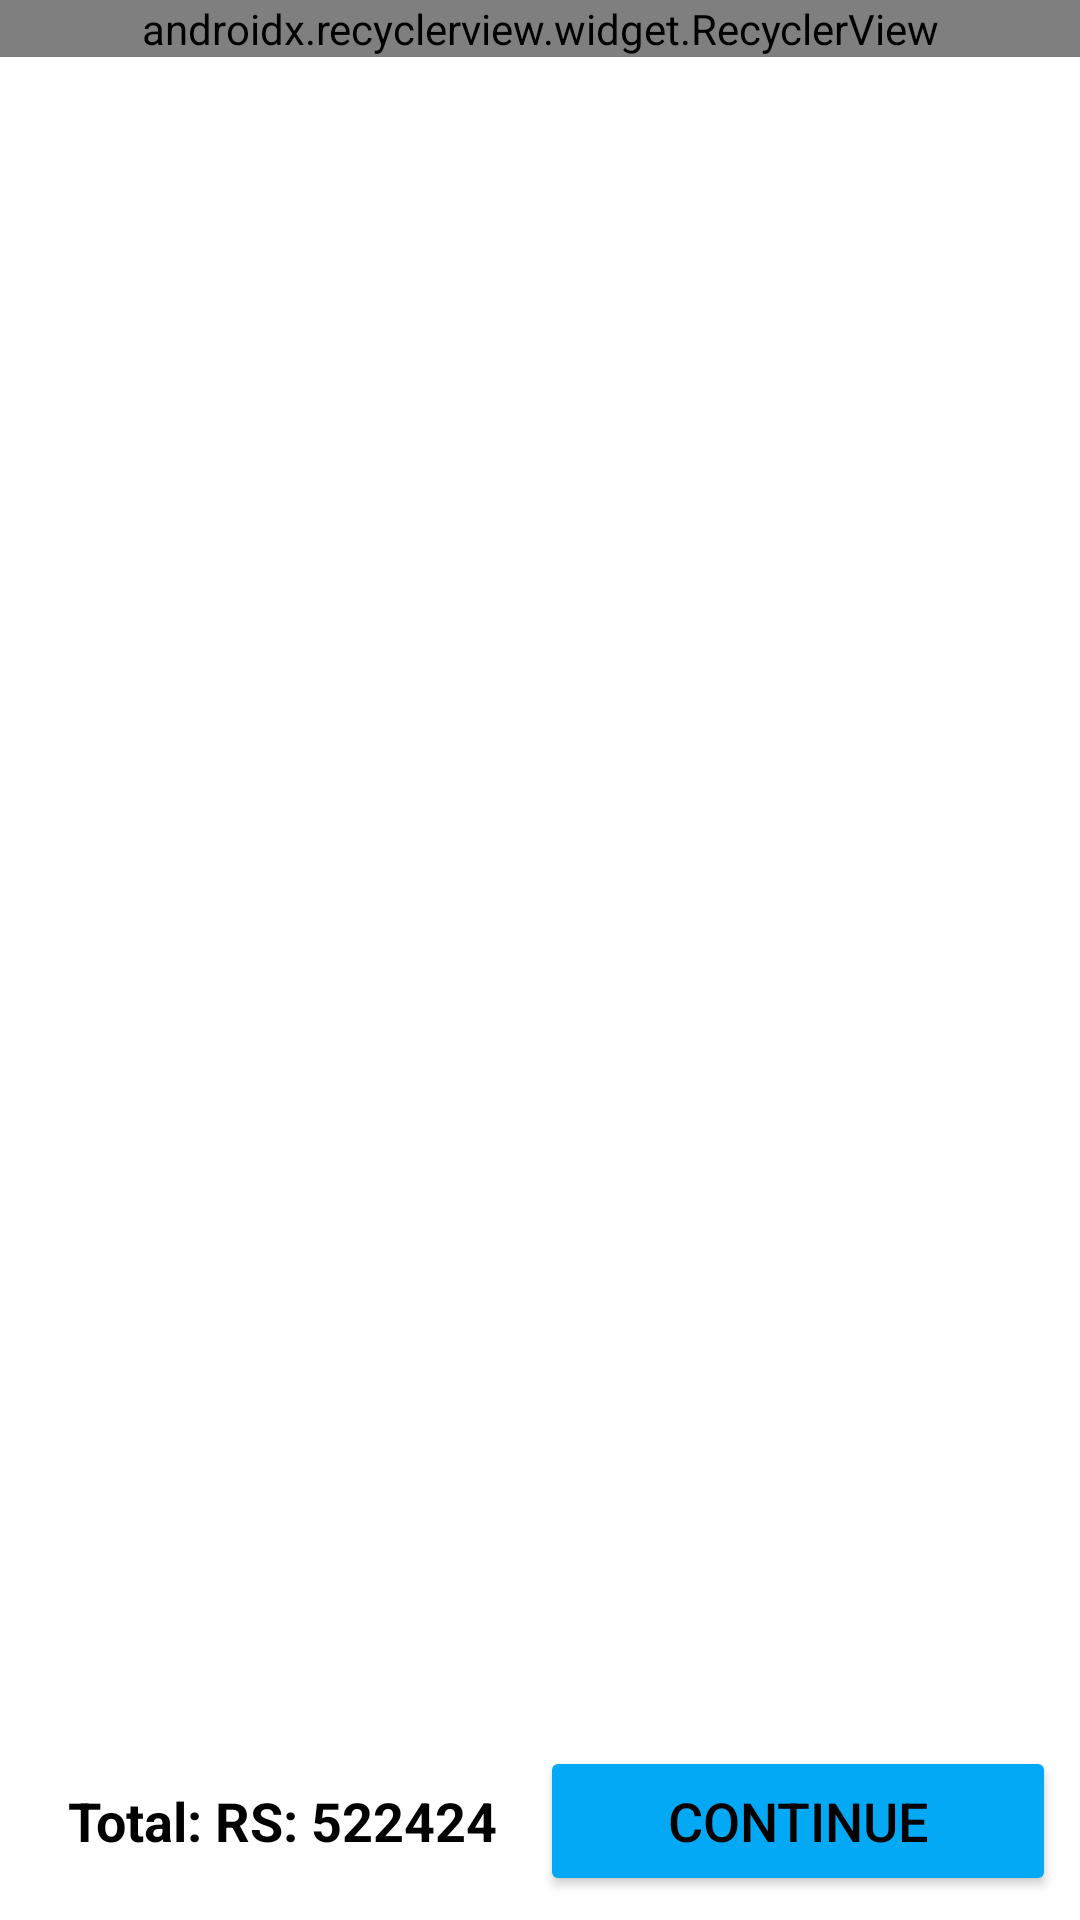

Here is an Android app screen rendered from its layout file. Give the layout XML and the strings, colors and styles it references.
<!-- AndroidManifest.xml: application theme AppTheme.Dark -->
<!-- res/layout/fragment_my_cart.xml -->
<?xml version="1.0" encoding="utf-8"?>
<layout>

    <android.support.constraint.ConstraintLayout xmlns:android="http://schemas.android.com/apk/res/android"
        xmlns:app="http://schemas.android.com/apk/res-auto"
        xmlns:tools="http://schemas.android.com/tools"
        android:layout_width="match_parent"
        android:layout_height="match_parent"
        android:background="@color/white">

        <android.support.v7.widget.RecyclerView
            android:id="@+id/recyclerCart"
            android:layout_width="match_parent"
            android:layout_height="wrap_content"
            app:layoutManager="android.support.v7.widget.LinearLayoutManager"
            app:layout_constraintEnd_toEndOf="parent"
            app:layout_constraintStart_toStartOf="parent"
            app:layout_constraintTop_toTopOf="parent" />

        <LinearLayout
            android:layout_width="match_parent"
            android:layout_height="50dp"
            android:layout_margin="8dp"
            android:background="@drawable/slider_background"
            android:elevation="5dp"
            android:orientation="horizontal"
            app:layout_constraintBottom_toBottomOf="parent">

            <TextView
                android:layout_width="match_parent"
                android:layout_height="match_parent"
                android:layout_weight="1"
                android:gravity="center"
                android:text="Total: RS: 522424"
                android:textColor="@color/black"
                android:textSize="18sp"
                android:textStyle="bold" />

            <Button
                android:layout_width="match_parent"
                android:layout_height="match_parent"
                android:layout_weight="1"
                android:backgroundTint="@color/blue"
                android:gravity="center"
                android:text="Continue"
                android:textColor="@color/black"
                android:textSize="18sp" />
        </LinearLayout>
    </android.support.constraint.ConstraintLayout>
</layout>
<!-- resources referenced by this layout -->
<resources>
  <color name="black">#000000</color>
  <color name="blue">#03A9F4</color>
  <color name="white">#ffffff</color>
  <style name="AppTheme.Dark" parent="Theme.AppCompat.NoActionBar">
  
          // Color toolbar
          <item name="colorPrimary">@color/primary</item>
          // Color statusbar
          <item name="colorPrimaryDark">@color/colorPrimaryDark</item>
          <item name="colorAccent">@color/accent</item>
  
          <item name="android:windowBackground">@color/white</item>
  
          <item name="colorControlNormal">@color/iron</item>
          <item name="colorControlActivated">@color/white</item>
          <item name="colorControlHighlight">@color/white</item>
          <item name="android:textColorHint">@color/iron</item>
  
          <item name="colorButtonNormal">@color/primary_darker</item>
          <item name="android:colorButtonNormal">@color/primary_darker</item>
      </style>
  <color name="primary">#EE5F5F</color>
  <color name="colorPrimaryDark">#2196F3</color>
  <color name="accent">#FFFFFF</color>
  <color name="iron">#CCCCCC</color>
  <color name="primary_darker">#CC1D1D</color>
</resources>
